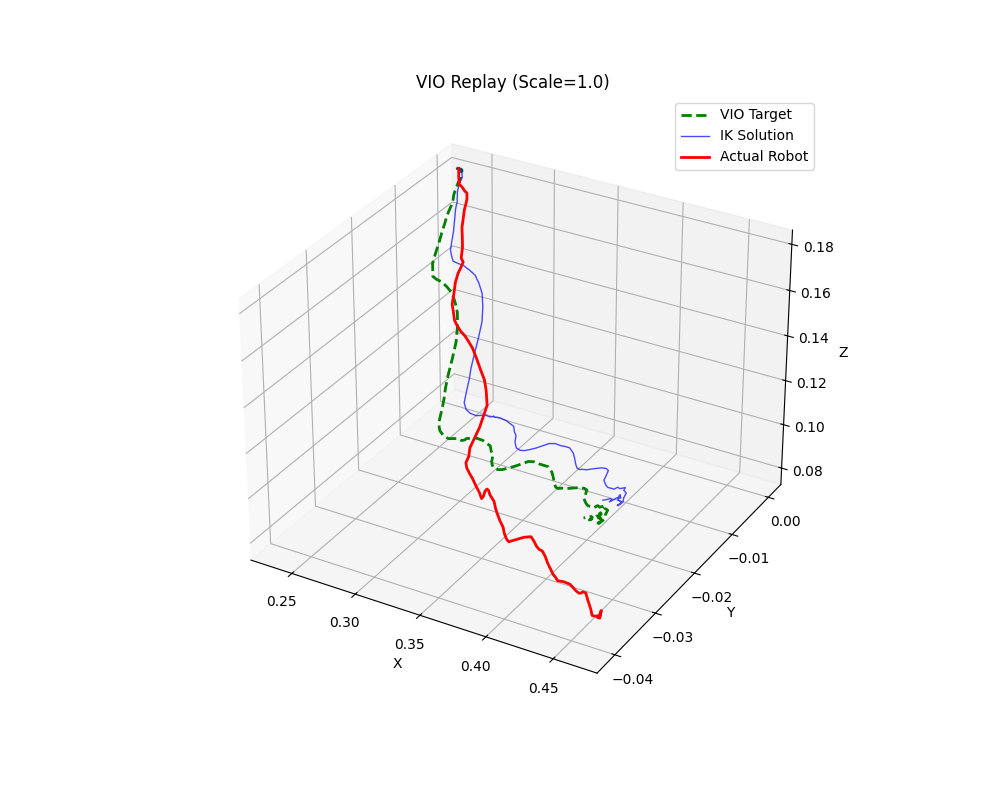

Values plotted in this chart, from the file beside it:
step, time, target_x, target_y, target_z, ik_x, ik_y, ik_z, actual_x, actual_y, actual_z, pos_error, ik_error, ik_shoulder_pan, actual_shoulder_pan, ik_shoulder_lift, actual_shoulder_lift, ik_elbow_flex, actual_elbow_flex, ik_wrist_flex, actual_wrist_flex, ik_wrist_roll, actual_wrist_roll, ik_gripper
0, 0.02468, 0.2333, -0.0002018, 0.1942, 0.2333, -0.0002018, 0.1942, 0.2333, -0.0002018, 0.1942, 0.0, 2.8200096422145334e-17, 0.04396, 0.04396, -80.13, -80.13, 51.25, 51.25, 40.18, 40.18, 0.3077, 0.3077, 0.0
1, 0.09251, 0.2348, -0.000786, 0.1943, 0.2348, -0.000654, 0.1943, 0.2335, -0.0002019, 0.1923, 0.002449, 0.000132, 0.1737, 0.04396, -79.34, -80.13, 51.12, 51.6, 39.53, 40.26, 0.3616, 0.3077, 0.0
2, 0.1563, 0.2362, -0.001533, 0.1942, 0.2362, -0.001237, 0.1942, 0.234, -0.0002023, 0.1895, 0.005368, 0.0002968, 0.3362, 0.04396, -78.67, -79.87, 51.17, 52.04, 38.77, 40.26, 0.4945, 0.3077, 0.0
3, 0.2247, 0.2378, -0.002313, 0.1943, 0.2378, -0.001825, 0.1943, 0.2354, -0.0002033, 0.1874, 0.007554, 0.0004888, 0.4957, 0.04396, -77.83, -78.9, 51.06, 52.04, 38.02, 40.0, 0.6749, 0.3077, 0.0
4, 0.2924, 0.2395, -0.002987, 0.1943, 0.2395, -0.002321, 0.1943, 0.2366, -0.0002043, 0.1878, 0.007647, 0.0006664, 0.6297, 0.04396, -76.94, -78.37, 50.93, 52.04, 37.27, 39.3, 0.767, 0.3077, 0.0
5, 0.3566, 0.2413, -0.003806, 0.1939, 0.2414, -0.00287, 0.1939, 0.2379, -0.001158, 0.1879, 0.007443, 0.0009358, 0.7777, 0.3077, -76.13, -77.76, 51.12, 52.04, 36.19, 38.59, 0.8045, 0.5714, 0.0
6, 0.4247, 0.2431, -0.004323, 0.1939, 0.2431, -0.003214, 0.1939, 0.2398, -0.002106, 0.1876, 0.007441, 0.001109, 0.868, 0.5714, -75.2, -76.79, 50.98, 52.04, 35.4, 37.63, 0.7941, 0.6593, 0.0
7, 0.4885, 0.2448, -0.004774, 0.1937, 0.2448, -0.003503, 0.1937, 0.242, -0.002127, 0.1862, 0.008398, 0.001271, 0.9423, 0.5714, -74.3, -75.56, 50.91, 52.04, 34.57, 36.75, 0.7588, 0.6593, 0.0
8, 0.5563, 0.2467, -0.005255, 0.1936, 0.2467, -0.00378, 0.1936, 0.2436, -0.002143, 0.1855, 0.009131, 0.001475, 1.008, 0.5714, -73.4, -74.77, 50.91, 52.13, 33.6, 35.96, 0.8141, 0.6593, 0.0
9, 0.6245, 0.2486, -0.005631, 0.1934, 0.2486, -0.004041, 0.1934, 0.2453, -0.00216, 0.1852, 0.009503, 0.00159, 1.065, 0.5714, -72.4, -73.89, 50.83, 52.13, 32.64, 35.08, 0.9595, 0.6593, 0.0
10, 0.6884, 0.2503, -0.006094, 0.1934, 0.2503, -0.004361, 0.1934, 0.2471, -0.002178, 0.1848, 0.009909, 0.001733, 1.139, 0.5714, -71.43, -73.01, 50.57, 52.13, 32, 34.2, 1.071, 0.6593, 0.0
11, 0.7564, 0.2522, -0.006202, 0.193, 0.2522, -0.004379, 0.193, 0.2489, -0.002196, 0.1842, 0.01021, 0.001824, 1.136, 0.5714, -70.49, -72.04, 50.57, 52.13, 31.03, 33.32, 0.992, 0.6593, 0.0
12, 0.8203, 0.2541, -0.00641, 0.1929, 0.2541, -0.004485, 0.1929, 0.2508, -0.002866, 0.1827, 0.01127, 0.001926, 1.159, 0.7473, -69.5, -70.9, 50.44, 52.13, 30.13, 32.53, 0.8564, 0.6593, 0.0
13, 0.8884, 0.2559, -0.006579, 0.1927, 0.2559, -0.004568, 0.1927, 0.2524, -0.003542, 0.1825, 0.01122, 0.002011, 1.169, 0.9231, -68.45, -70.11, 50.17, 52.13, 29.41, 31.65, 0.9278, 0.6593, 0.0
14, 0.9565, 0.2579, -0.006639, 0.1923, 0.2579, -0.004552, 0.1923, 0.2544, -0.003575, 0.1812, 0.01201, 0.002088, 1.157, 0.9231, -67.53, -68.97, 50.26, 52.13, 28.32, 30.77, 0.8558, 0.6593, 0.0
15, 1.02, 0.2598, -0.006809, 0.1921, 0.2599, -0.004626, 0.1921, 0.2563, -0.003604, 0.1798, 0.01311, 0.002183, 1.164, 0.9231, -66.57, -67.91, 50.24, 52.13, 27.24, 29.98, 0.9049, 0.6593, 0.0
16, 1.088, 0.2614, -0.006944, 0.1918, 0.2614, -0.004744, 0.1918, 0.2581, -0.003634, 0.18, 0.01267, 0.002201, 1.187, 0.9231, -65.7, -67.03, 50.04, 52.13, 26.63, 28.84, 0.8825, 0.6593, 0.0
17, 1.156, 0.2631, -0.007248, 0.1915, 0.2631, -0.005044, 0.1915, 0.26, -0.003665, 0.1789, 0.01351, 0.002205, 1.259, 0.9231, -64.76, -65.98, 49.88, 52.13, 25.87, 27.96, 0.7715, 0.6593, 0.0
18, 1.221, 0.2648, -0.007392, 0.1911, 0.2648, -0.00517, 0.1911, 0.2616, -0.00369, 0.178, 0.01395, 0.002223, 1.28, 0.9231, -63.83, -65.1, 49.73, 52.13, 25.12, 27.16, 0.8096, 0.6593, 0.0
19, 1.288, 0.2664, -0.00766, 0.1906, 0.2665, -0.00533, 0.1906, 0.2631, -0.003714, 0.1775, 0.01414, 0.00233, 1.312, 0.9231, -62.99, -64.31, 49.7, 52.13, 24.28, 26.37, 0.7704, 0.6593, 0.0
20, 1.352, 0.2683, -0.007711, 0.1902, 0.2684, -0.005368, 0.1902, 0.2648, -0.003741, 0.1757, 0.01539, 0.002343, 1.31, 0.9231, -61.87, -63.25, 49.34, 52.13, 23.66, 25.67, 0.7858, 0.6593, 0.0
21, 1.42, 0.2698, -0.007981, 0.1895, 0.2698, -0.005595, 0.1895, 0.2662, -0.003764, 0.1749, 0.01561, 0.002387, 1.361, 0.9231, -61.06, -62.46, 49.25, 52.13, 23.05, 24.97, 0.7, 0.6593, 0.0
22, 1.488, 0.2715, -0.00828, 0.1886, 0.2716, -0.005826, 0.1886, 0.2678, -0.00379, 0.1731, 0.01653, 0.002455, 1.411, 0.9231, -60.17, -61.41, 49.3, 52.13, 22.12, 24.26, 0.601, 0.6593, 0.0
23, 1.552, 0.2735, -0.008342, 0.1882, 0.2736, -0.00587, 0.1882, 0.2693, -0.003814, 0.1719, 0.01744, 0.002473, 1.407, 0.9231, -58.94, -60.53, 48.84, 52.13, 21.51, 23.56, 0.6805, 0.6593, 0.0
24, 1.62, 0.275, -0.008028, 0.1877, 0.275, -0.005602, 0.1877, 0.271, -0.003841, 0.1703, 0.01833, 0.002426, 1.335, 0.9231, -58.14, -59.47, 48.67, 52.13, 20.94, 22.77, 0.6266, 0.6593, 0.0
25, 1.684, 0.2768, -0.008112, 0.187, 0.2769, -0.005615, 0.187, 0.2725, -0.003865, 0.1677, 0.02031, 0.002497, 1.328, 0.9231, -57.09, -58.33, 48.46, 52.13, 20.17, 22.24, 0.6221, 0.6593, 0.0
26, 1.753, 0.2784, -0.007893, 0.1864, 0.2785, -0.005356, 0.1864, 0.2738, -0.003887, 0.1667, 0.02061, 0.002538, 1.255, 0.9231, -56.19, -57.54, 48.26, 52.13, 19.57, 21.54, 0.7092, 0.6593, 0.0
27, 1.82, 0.2801, -0.007432, 0.1858, 0.2802, -0.004968, 0.1858, 0.2754, -0.003913, 0.165, 0.02158, 0.002465, 1.157, 0.9231, -55.17, -56.48, 47.91, 52.13, 19.07, 20.75, 0.6055, 0.6593, 0.0
28, 1.884, 0.2814, -0.00738, 0.1853, 0.2815, -0.004878, 0.1853, 0.2767, -0.003934, 0.1629, 0.02313, 0.002502, 1.134, 0.9231, -54.4, -55.52, 47.65, 52.13, 18.68, 20.22, 0.4754, 0.6593, 0.0
29, 1.952, 0.2828, -0.00697, 0.1847, 0.2829, -0.004498, 0.1847, 0.2781, -0.003956, 0.1628, 0.02265, 0.002473, 1.047, 0.9231, -53.62, -54.64, 47.51, 51.69, 18.07, 19.87, 0.1983, 0.6593, 0.0
30, 2.02, 0.2841, -0.006838, 0.1845, 0.2841, -0.004465, 0.1845, 0.2796, -0.003955, 0.1625, 0.02265, 0.002373, 1.039, 0.9231, -52.94, -53.76, 47.29, 51.43, 17.61, 19.25, 0.04672, 0.4835, 0.0
31, 2.084, 0.2852, -0.007201, 0.1842, 0.2852, -0.004887, 0.1842, 0.2808, -0.00395, 0.1629, 0.02199, 0.002314, 1.133, 0.9231, -52.27, -53.14, 47.01, 51.16, 17.3, 18.73, 0.03064, 0.3077, 0.0
32, 2.153, 0.2873, -0.007064, 0.1845, 0.2873, -0.004812, 0.1845, 0.282, -0.003946, 0.1625, 0.02288, 0.002253, 1.1, 0.9231, -51.06, -52.35, 46.34, 50.9, 16.75, 18.29, 0.2132, 0.1319, 0.0
33, 2.216, 0.2891, -0.006798, 0.1843, 0.2891, -0.004589, 0.1843, 0.2833, -0.003966, 0.1622, 0.02304, 0.00221, 1.038, 0.9231, -50.09, -51.56, 46.03, 50.55, 16.02, 17.93, 0.3208, 0.1319, 0.0
34, 2.285, 0.2905, -0.00699, 0.1839, 0.2906, -0.00475, 0.1839, 0.2852, -0.003997, 0.1614, 0.0234, 0.002241, 1.069, 0.9231, -49.22, -50.33, 45.58, 50.11, 15.75, 17.32, 0.3212, 0.1319, 0.0
35, 2.352, 0.2921, -0.006735, 0.1834, 0.2921, -0.004548, 0.1834, 0.2867, -0.004021, 0.1604, 0.0238, 0.002186, 1.022, 0.9231, -48.29, -49.36, 45.14, 49.85, 15.43, 16.79, 0.1584, 0.1319, 0.0
36, 2.416, 0.2935, -0.006685, 0.1828, 0.2936, -0.004485, 0.1828, 0.2881, -0.004045, 0.1606, 0.02299, 0.0022, 1.011, 0.9231, -47.5, -48.48, 45.01, 49.32, 14.76, 16.44, -0.1387, 0.1319, 0.0
37, 2.484, 0.2949, -0.006523, 0.1823, 0.2949, -0.00434, 0.1823, 0.2897, -0.00407, 0.161, 0.0221, 0.002183, 0.9763, 0.9231, -46.8, -47.6, 44.91, 48.79, 14.11, 16.0, -0.2429, 0.1319, 0.0
38, 2.548, 0.2965, -0.006514, 0.182, 0.2966, -0.004366, 0.182, 0.2911, -0.004068, 0.1604, 0.02242, 0.002148, 0.9729, 0.9231, -45.9, -46.81, 44.6, 48.62, 13.47, 15.38, -0.1466, -0.04396, 0.0
39, 2.617, 0.2978, -0.006643, 0.1821, 0.2978, -0.004575, 0.1821, 0.2923, -0.004088, 0.1592, 0.02369, 0.002069, 1.012, 0.9231, -45.22, -46.02, 44.22, 48.62, 13.14, 14.68, -0.06526, -0.04396, 0.0
40, 2.684, 0.2992, -0.006702, 0.1818, 0.2992, -0.004746, 0.1818, 0.2933, -0.004092, 0.1572, 0.02541, 0.001957, 1.045, 0.9231, -44.4, -45.23, 43.8, 48.62, 12.82, 14.24, -0.0966, -0.1319, 0.0
41, 2.748, 0.3002, -0.007303, 0.1816, 0.3003, -0.005389, 0.1816, 0.2943, -0.004107, 0.1547, 0.02769, 0.001915, 1.185, 0.9231, -43.74, -44.35, 43.35, 48.62, 12.77, 13.89, -0.2001, -0.1319, 0.0
42, 2.816, 0.3017, -0.007586, 0.1813, 0.3017, -0.005713, 0.1813, 0.2953, -0.004123, 0.1536, 0.02866, 0.001874, 1.251, 0.9231, -42.78, -43.56, 42.55, 48.26, 12.93, 13.8, -0.2695, -0.1319, 0.0
43, 2.884, 0.3033, -0.008057, 0.1807, 0.3033, -0.006127, 0.1807, 0.297, -0.004151, 0.1564, 0.02533, 0.00193, 1.337, 0.9231, -41.89, -42.86, 42.2, 47.12, 12.46, 13.8, -0.3901, -0.1319, 0.0
44, 2.948, 0.3049, -0.008198, 0.1803, 0.3049, -0.006263, 0.1803, 0.2989, -0.004182, 0.1582, 0.02325, 0.001936, 1.357, 0.9231, -41.02, -41.98, 41.87, 46.24, 11.88, 13.45, -0.3527, -0.1319, 0.0
45, 3.016, 0.3062, -0.008785, 0.1802, 0.3063, -0.006877, 0.1802, 0.3005, -0.004207, 0.1582, 0.02324, 0.001908, 1.48, 0.9231, -40.25, -41.1, 41.3, 45.71, 11.79, 13.1, -0.3033, -0.1319, 0.0
46, 3.081, 0.3077, -0.009154, 0.1801, 0.3078, -0.007282, 0.1801, 0.3018, -0.004229, 0.1573, 0.02409, 0.001873, 1.555, 0.9231, -39.37, -40.22, 40.68, 45.36, 11.64, 12.75, -0.2169, -0.1319, 0.0
47, 3.148, 0.3091, -0.00956, 0.1799, 0.3092, -0.007585, 0.1799, 0.3031, -0.005061, 0.1568, 0.02435, 0.001975, 1.605, 1.099, -38.61, -39.34, 40.35, 44.75, 11.16, 12.75, -0.01589, -0.1319, 0.0
48, 3.216, 0.3105, -0.01013, 0.1798, 0.3106, -0.008109, 0.1798, 0.3044, -0.005901, 0.1564, 0.02454, 0.002024, 1.701, 1.275, -37.87, -38.55, 39.98, 44.31, 10.74, 12.48, 0.2143, -0.1319, 0.0
49, 3.28, 0.3116, -0.01033, 0.1797, 0.3116, -0.008384, 0.1797, 0.306, -0.006346, 0.1565, 0.02427, 0.001946, 1.752, 1.363, -37.21, -37.76, 39.27, 43.96, 11.04, 11.87, 0.2412, -0.1319, 0.0
50, 3.348, 0.3126, -0.01083, 0.1794, 0.3127, -0.008898, 0.1794, 0.3072, -0.006788, 0.1568, 0.02354, 0.001936, 1.857, 1.451, -36.6, -37.05, 38.95, 43.34, 10.81, 11.78, 0.07928, -0.1319, 0.0
51, 3.412, 0.3138, -0.01095, 0.1791, 0.3138, -0.00906, 0.1791, 0.3082, -0.006824, 0.1564, 0.02374, 0.00189, 1.887, 1.451, -35.95, -36.44, 38.47, 42.9, 10.77, 11.78, -0.05451, -0.04396, 0.0
52, 3.48, 0.3152, -0.01087, 0.1786, 0.3153, -0.009054, 0.1786, 0.3092, -0.00685, 0.1557, 0.02402, 0.001819, 1.879, 1.451, -35.13, -35.74, 38, 42.46, 10.54, 11.78, -0.1851, -0.04396, 0.0
53, 3.549, 0.3162, -0.01143, 0.1784, 0.3163, -0.009482, 0.1784, 0.3098, -0.006865, 0.154, 0.02569, 0.001952, 1.962, 1.451, -34.6, -35.12, 37.76, 42.29, 10.21, 11.78, -0.2118, -0.04396, 0.0
54, 3.612, 0.3172, -0.0109, 0.1783, 0.3172, -0.009057, 0.1783, 0.3111, -0.006897, 0.1532, 0.02606, 0.001844, 1.864, 1.451, -34.08, -34.33, 37.46, 41.85, 9.997, 11.6, -0.08934, -0.04396, 0.0
55, 3.681, 0.3184, -0.01122, 0.1778, 0.3184, -0.00945, 0.1778, 0.3121, -0.006922, 0.1528, 0.02618, 0.001769, 1.94, 1.451, -33.34, -33.8, 36.79, 41.76, 10.21, 11.08, -0.2242, -0.04396, 0.0
56, 3.748, 0.3191, -0.01155, 0.1774, 0.3192, -0.00977, 0.1774, 0.3132, -0.006952, 0.1536, 0.02496, 0.001783, 2.009, 1.451, -32.93, -33.27, 36.64, 41.23, 9.962, 10.9, -0.5234, -0.04396, 0.0
57, 3.812, 0.3203, -0.0115, 0.177, 0.3204, -0.009711, 0.177, 0.3146, -0.006988, 0.1537, 0.02441, 0.001785, 1.993, 1.451, -32.27, -32.48, 36.31, 40.53, 9.669, 10.9, -0.6778, -0.04396, 0.0
58, 3.881, 0.3211, -0.01169, 0.1767, 0.3212, -0.009912, 0.1767, 0.3153, -0.007792, 0.1525, 0.02517, 0.001777, 2.029, 1.626, -31.83, -31.96, 36.02, 40.35, 9.596, 10.81, -0.7283, -0.4835, 0.0
59, 3.945, 0.3221, -0.01167, 0.1766, 0.3221, -0.00991, 0.1766, 0.3164, -0.00825, 0.1523, 0.02523, 0.001762, 2.022, 1.714, -31.28, -31.34, 35.54, 40.0, 9.624, 10.55, -0.7443, -0.4835, 0.0
... 108 more rows
